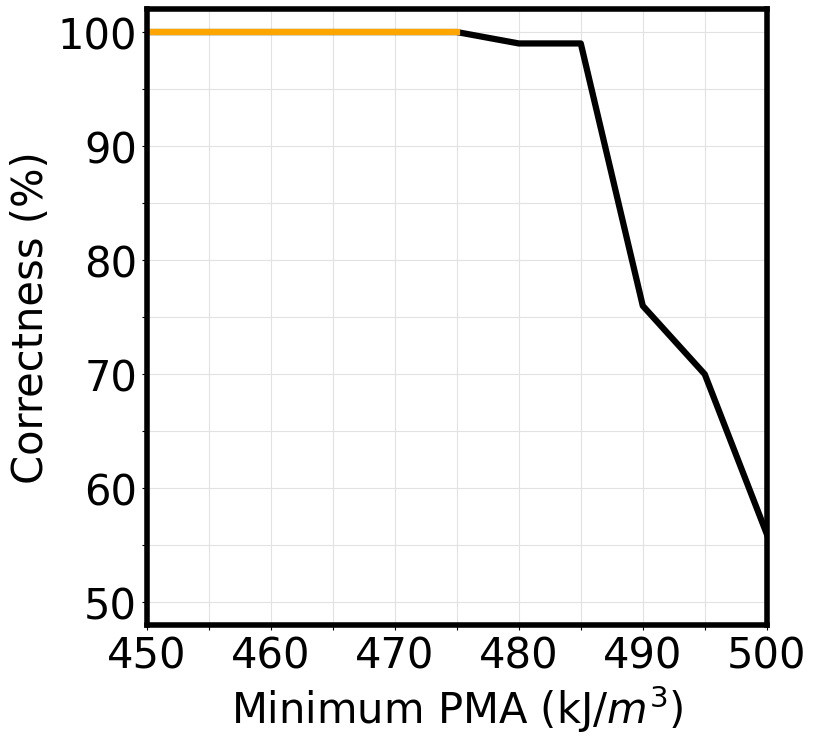

Write the Python code that produced this figure.
import os
from os import path
import numpy as np
import matplotlib
import matplotlib.pyplot as plt
import matplotlib.font_manager as font_manager

FS = 30
LW = 4.5
font = font_manager.FontProperties(family='Arial',style='normal',size=FS)
matplotlib.rcParams['axes.linewidth'] = 4

# CHECKME Fixme
t_pulse = 2e-9 # length of current pulse
t_rest = 3e-9 # length of settling time with no current (time before pulse 1, between pulses, and after pulse 2)
sizeX = 255 # Size of DW (nm)
fixed_w = 5 # Size of fixed ends (nm)
MTJ_w = 45 # Size of the MTJ (nm)
offsetDistance = (9 * 15e-9)/2 + 15e-9 #Distance from middle of DW to edge of contact (nm)
offsetDistance = offsetDistance / 1e-9
oxideWidth = 15 # Size of Contact (nm)

yval = [0, 0, 0, 0, 0, 0, 1, 2, 47, 60, 86]
yval = np.array(yval)

fig,ax = plt.subplots(1,1,figsize=(8,8))
xticks = np.linspace(450, 500, 11, endpoint=True)

for i in range(len(yval)):
    yval[i] = ((200 - yval[i]) / 200) * 100
supper = np.ma.masked_where(yval != 100.0, yval)

#Plot the figure
plt.plot(xticks,yval,linewidth=LW, color='black')
plt.plot(xticks,supper,linewidth=LW, color='orange')
plt.grid(which="both",color="#E2E2E2")
plt.tick_params(labelsize=FS)
ax.set_xlim([450,500])
ax.set_ylim([48,102])
ax.set_xlabel('Minimum PMA (kJ/$m^3$)',fontsize=FS,fontname="Arial")
ax.set_ylabel('Correctness (%)',fontsize=FS,fontname="Arial")
ax.set_xticks([450,455,460,465,470,475,480,485,490,495,500])
ax.set_xticklabels(["450", "", "460", "", "470", "", "480", "", "490", "", "500"],fontname="Arial")
ax.set_yticks([50,55,60,65,70,75,80,85,90,95,100])
ax.set_yticklabels(["50","","60","","70","","80","","90","","100"],fontname="Arial")

plt.savefig("PMA_Correctness.svg",bbox_inches="tight")
plt.show()